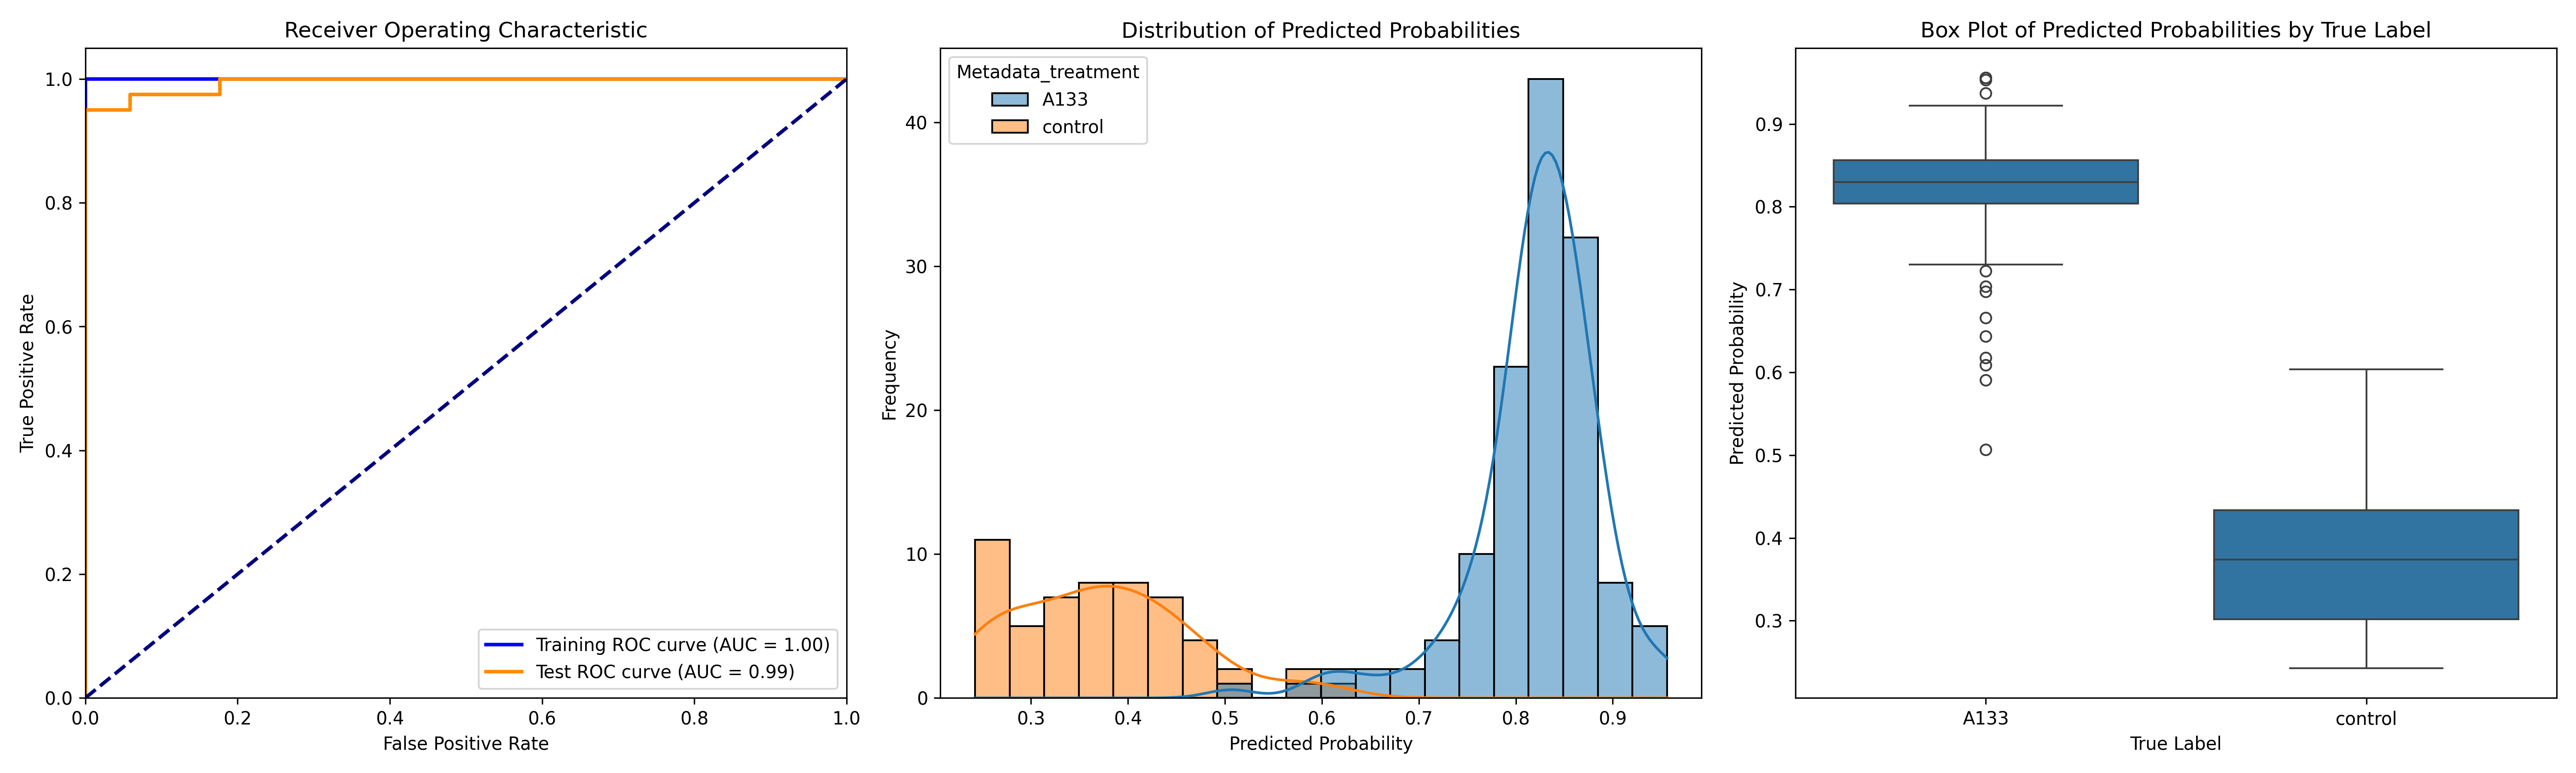

Values plotted in this chart, from the file beside it:
ObjectNumber, Metadata_site, Metadata_concentration, Metadata_hour, Metadata_treatment, Predicted_Probability, Is_Test, S
1, 0, 40, 4, A133, 0.8396, False, 0.4665
2, 0, 40, 4, A133, 0.9223, True, 0.5491
3, 0, 40, 4, A133, 0.8851, True, 0.5119
4, 0, 40, 4, A133, 0.858, False, 0.4848
5, 0, 40, 4, A133, 0.8518, False, 0.4787
6, 0, 40, 4, A133, 0.737, False, 0.3638
7, 0, 40, 4, A133, 0.7546, False, 0.3815
8, 0, 40, 4, A133, 0.8764, False, 0.5032
9, 0, 40, 4, A133, 0.7514, False, 0.3782
1, 1, 40, 4, A133, 0.8633, False, 0.4901
2, 1, 40, 4, A133, 0.7956, False, 0.4224
3, 1, 40, 4, A133, 0.8155, False, 0.4423
4, 1, 40, 4, A133, 0.8306, False, 0.4574
5, 1, 40, 4, A133, 0.8052, False, 0.432
6, 1, 40, 4, A133, 0.7038, True, 0.3306
7, 1, 40, 4, A133, 0.8299, False, 0.4567
8, 1, 40, 4, A133, 0.8679, False, 0.4947
9, 1, 40, 4, A133, 0.8226, False, 0.4494
10, 1, 40, 4, A133, 0.8022, False, 0.429
11, 1, 40, 4, A133, 0.8386, False, 0.4654
1, 10, 40, 4, A133, 0.802, True, 0.4288
2, 10, 40, 4, A133, 0.8735, True, 0.5003
3, 10, 40, 4, A133, 0.8183, False, 0.4451
4, 10, 40, 4, A133, 0.8801, True, 0.507
5, 10, 40, 4, A133, 0.7998, False, 0.4266
6, 10, 40, 4, A133, 0.8014, False, 0.4282
7, 10, 40, 4, A133, 0.8308, False, 0.4577
8, 10, 40, 4, A133, 0.8679, False, 0.4948
9, 10, 40, 4, A133, 0.7701, False, 0.397
1, 11, 40, 4, A133, 0.8101, True, 0.4369
2, 11, 40, 4, A133, 0.8632, False, 0.4901
3, 11, 40, 4, A133, 0.8161, False, 0.443
4, 11, 40, 4, A133, 0.8296, True, 0.4564
5, 11, 40, 4, A133, 0.7786, False, 0.4054
6, 11, 40, 4, A133, 0.8544, False, 0.4813
7, 11, 40, 4, A133, 0.8485, False, 0.4754
8, 11, 40, 4, A133, 0.8385, False, 0.4653
1, 12, 40, 4, A133, 0.8713, True, 0.4982
2, 12, 40, 4, A133, 0.8264, False, 0.4533
3, 12, 40, 4, A133, 0.8491, False, 0.476
4, 12, 40, 4, A133, 0.8647, False, 0.4915
5, 12, 40, 4, A133, 0.6436, True, 0.2705
6, 12, 40, 4, A133, 0.8423, False, 0.4691
7, 12, 40, 4, A133, 0.7591, False, 0.3859
8, 12, 40, 4, A133, 0.8544, False, 0.4812
9, 12, 40, 4, A133, 0.8468, False, 0.4737
10, 12, 40, 4, A133, 0.8246, False, 0.4514
11, 12, 40, 4, A133, 0.804, False, 0.4308
1, 13, 40, 4, A133, 0.8379, True, 0.4648
2, 13, 40, 4, A133, 0.8213, False, 0.4481
3, 13, 40, 4, A133, 0.8794, False, 0.5062
4, 13, 40, 4, A133, 0.8121, False, 0.4389
5, 13, 40, 4, A133, 0.9534, True, 0.5802
6, 13, 40, 4, A133, 0.852, False, 0.4788
7, 13, 40, 4, A133, 0.8194, False, 0.4462
8, 13, 40, 4, A133, 0.8506, False, 0.4774
9, 13, 40, 4, A133, 0.8329, False, 0.4597
10, 13, 40, 4, A133, 0.956, True, 0.5828
11, 13, 40, 4, A133, 0.8709, True, 0.4977
12, 13, 40, 4, A133, 0.895, True, 0.5218
... 128 more rows
